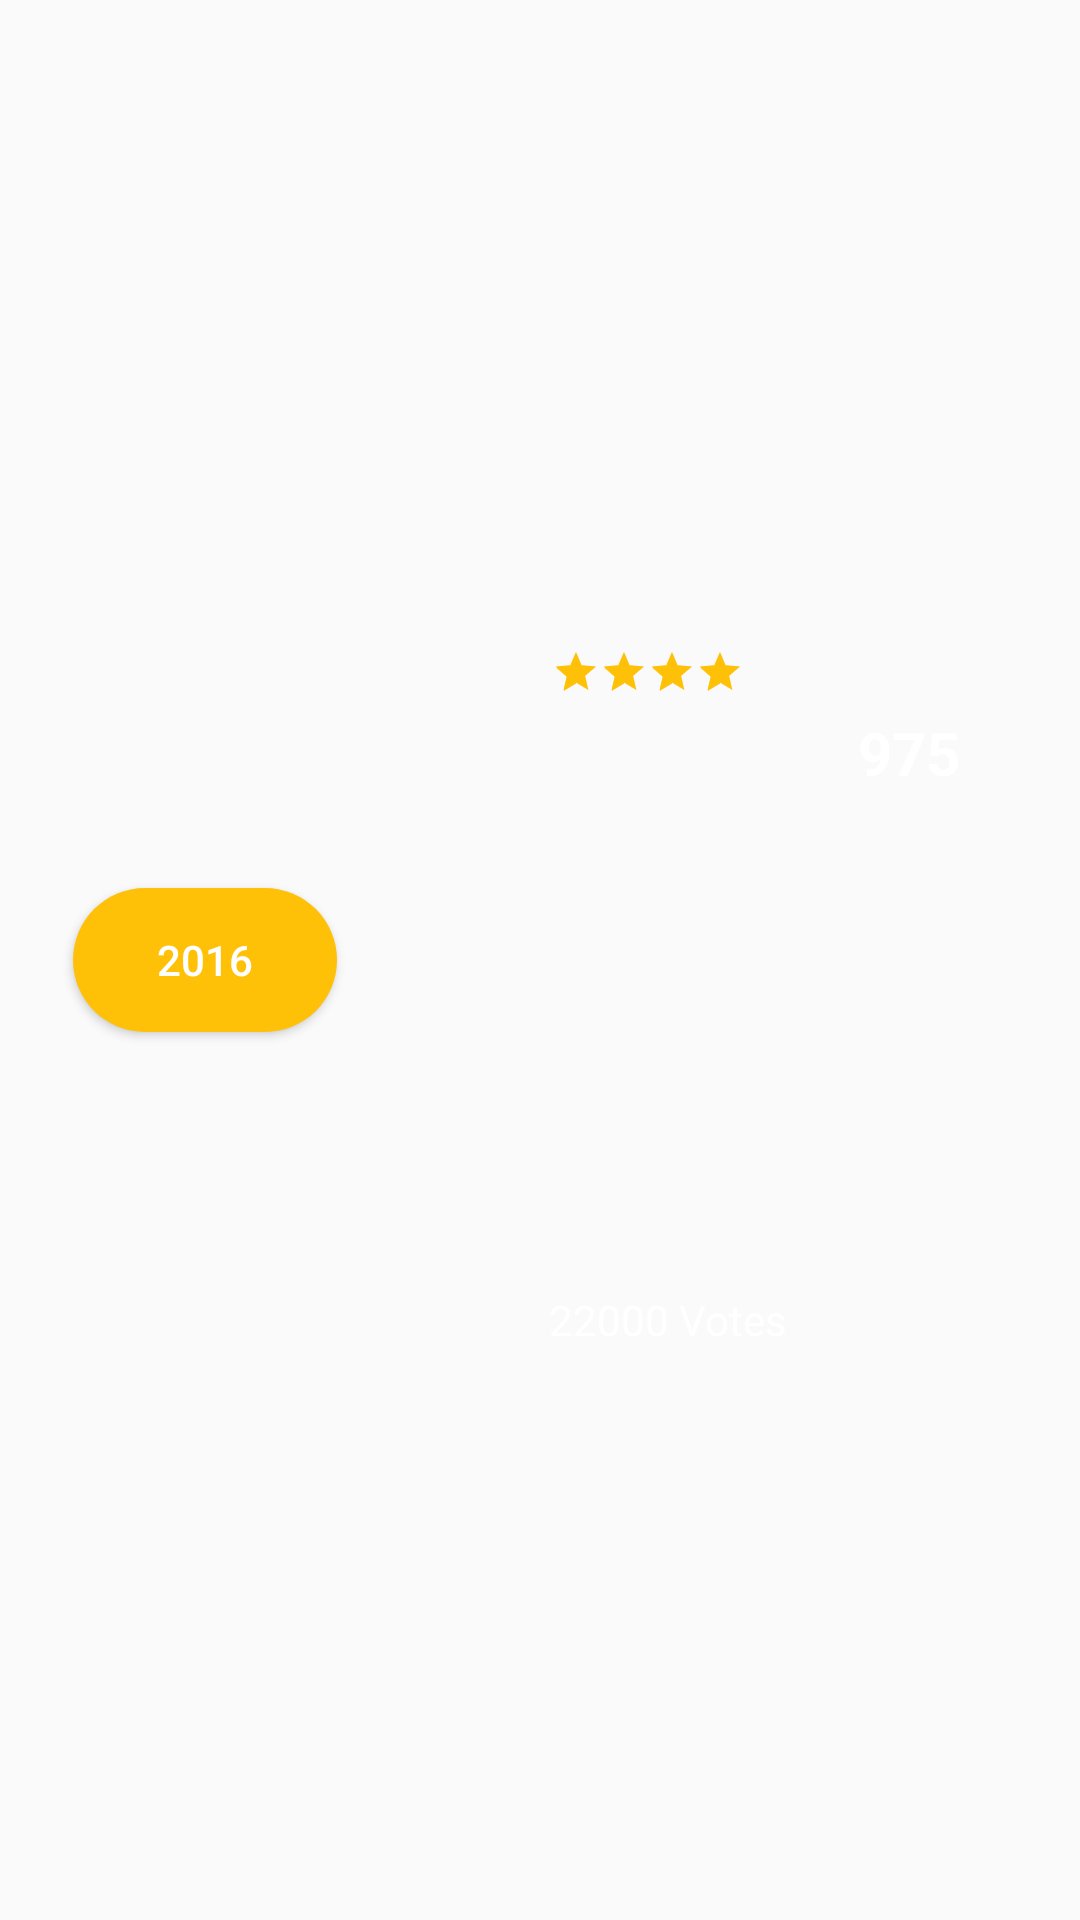

Here is an Android app screen rendered from its layout file. Give the layout XML and the strings, colors and styles it references.
<!-- AndroidManifest.xml: application theme AppTheme.NoActionBar -->
<!-- res/layout/movie_review_layout.xml -->
<?xml version="1.0" encoding="utf-8"?>
<androidx.constraintlayout.widget.ConstraintLayout xmlns:app="http://schemas.android.com/apk/res-auto"
    xmlns:tools="http://schemas.android.com/tools"
    android:background="@null"
    xmlns:android="http://schemas.android.com/apk/res/android" android:layout_width="match_parent"
    android:layout_height="120dp">

    <Button
        android:id="@+id/button"
        android:layout_width="wrap_content"
        android:layout_height="wrap_content"
        android:background="@drawable/bg_rounded_yellow_color"
        android:text="2016"
        android:textColor="@color/color_white"
        app:layout_constraintBottom_toBottomOf="parent"
        app:layout_constraintEnd_toEndOf="parent"
        app:layout_constraintHorizontal_bias="0.089"
        app:layout_constraintStart_toStartOf="parent"
        app:layout_constraintTop_toTopOf="parent" />

    <RatingBar
        android:id="@+id/ratingBar"
        style="@style/Widget.AppCompat.RatingBar.Small"
        android:layout_width="wrap_content"
        android:layout_height="wrap_content"
        android:isIndicator="true"
        android:numStars="4"
        android:rating="4"
        android:stepSize="1"
        android:theme="@style/RatingBar"
        app:layout_constraintBottom_toBottomOf="parent"
        app:layout_constraintEnd_toEndOf="parent"
        app:layout_constraintHorizontal_bias="0.622"
        app:layout_constraintStart_toStartOf="parent"
        app:layout_constraintTop_toTopOf="parent"
        app:layout_constraintVertical_bias="0.346" />

    <TextView
        android:id="@+id/textView5"
        android:layout_width="wrap_content"
        android:layout_height="wrap_content"
        android:text="22000 Votes"
        android:textColor="@color/color_white"
        app:layout_constraintBottom_toBottomOf="parent"
        app:layout_constraintEnd_toEndOf="parent"
        app:layout_constraintHorizontal_bias="0.653"
        app:layout_constraintStart_toStartOf="parent"
        app:layout_constraintTop_toTopOf="parent"
        app:layout_constraintVertical_bias="0.693" />

    <TextView
        android:id="@+id/textView6"
        android:layout_width="wrap_content"
        android:layout_height="wrap_content"
        android:text="975"
        android:textColor="@color/color_white"
        android:textSize="20sp"
        android:textStyle="bold"
        app:layout_constraintBottom_toBottomOf="parent"
        app:layout_constraintEnd_toEndOf="parent"
        app:layout_constraintHorizontal_bias="0.877"
        app:layout_constraintStart_toStartOf="parent"
        app:layout_constraintTop_toTopOf="parent"
        app:layout_constraintVertical_bias="0.387" />
</androidx.constraintlayout.widget.ConstraintLayout>
<!-- resources referenced by this layout -->
<resources>
  <color name="color_white">#FFFFFF</color>
  <!-- drawable bg_rounded_yellow_color (drawable) -->
  <?xml version="1.0" encoding="utf-8"?>
  <shape xmlns:android="http://schemas.android.com/apk/res/android">
      <solid android:color="@color/color_yellow" />
      <corners android:radius="25dp"/>
  </shape>
  <style name="RatingBar" parent="Theme.AppCompat">
          <item name="colorControlNormal">@color/color_yellow</item>
          <item name="colorControlActivated">@color/color_yellow</item>
      </style>
  <style name="AppTheme.NoActionBar">
          <item name="windowActionBar">false</item>
          <item name="windowNoTitle">true</item>
      </style>
  <color name="color_yellow">#FFC107</color>
</resources>
